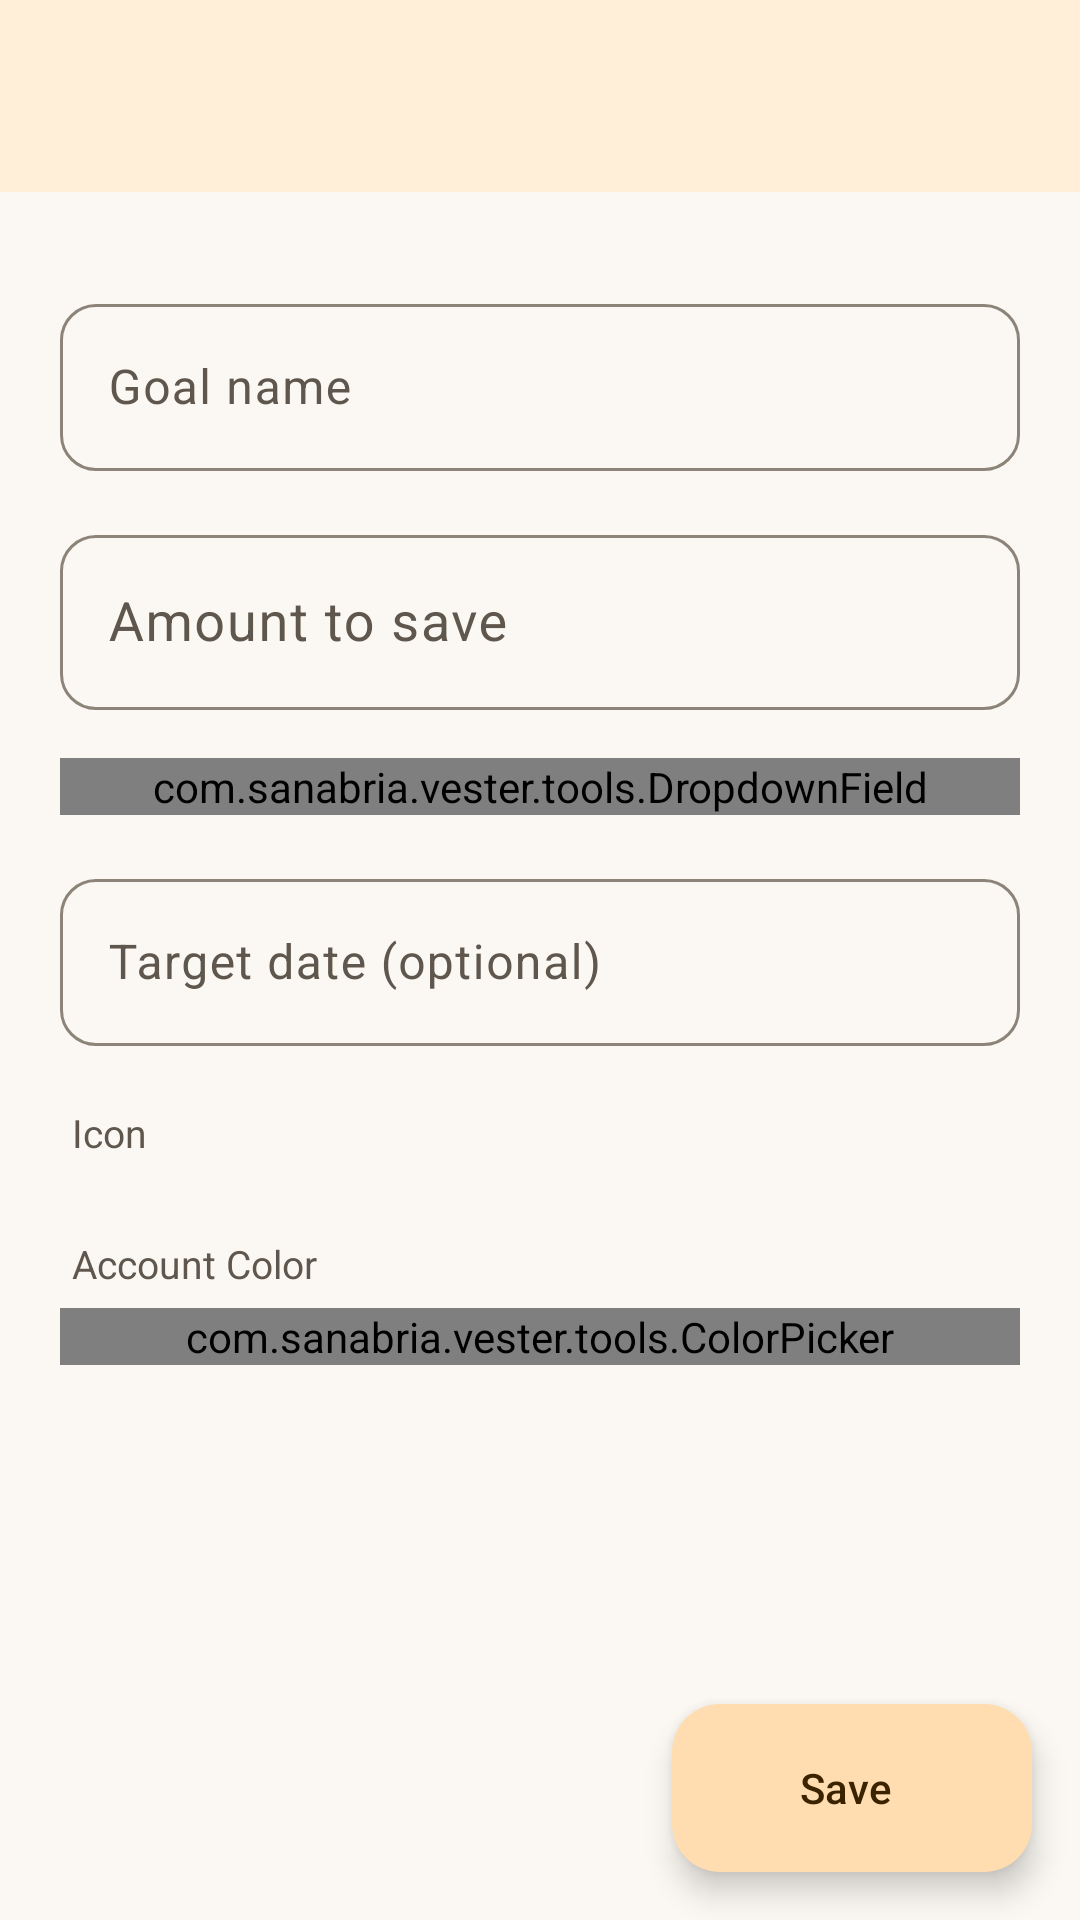

Layout XML and referenced resources for this Android screen:
<!-- AndroidManifest.xml: application theme AppTheme -->
<!-- res/layout/activity_goal_form.xml -->
<?xml version="1.0" encoding="utf-8"?>
<androidx.constraintlayout.widget.ConstraintLayout xmlns:android="http://schemas.android.com/apk/res/android"
        xmlns:app="http://schemas.android.com/apk/res-auto"
        android:layout_width="match_parent"
        android:layout_height="match_parent">

    <androidx.appcompat.widget.Toolbar
            android:id="@+id/toolbar"
            android:layout_width="0dp"
            android:layout_height="wrap_content"
            android:background="?attr/barColor"
            android:minHeight="?attr/actionBarSize"
            android:theme="?attr/actionBarTheme"
            app:layout_constraintEnd_toEndOf="parent"
            app:layout_constraintStart_toStartOf="parent"
            app:layout_constraintTop_toTopOf="parent" />

    <ScrollView
            android:layout_width="0dp"
            android:layout_height="0dp"
            android:clipToPadding="false"
            android:fillViewport="true"
            app:layout_constraintBottom_toBottomOf="parent"
            app:layout_constraintEnd_toEndOf="parent"
            app:layout_constraintStart_toStartOf="parent"
            app:layout_constraintTop_toBottomOf="@+id/toolbar">

        <LinearLayout
                android:layout_width="match_parent"
                android:layout_height="wrap_content"
                android:orientation="vertical"
                android:paddingStart="20dp"
                android:paddingTop="16dp"
                android:paddingEnd="20dp"
                android:paddingBottom="104dp">

            <com.google.android.material.textfield.TextInputLayout
                    style="@style/FormInput"
                    android:hint="@string/goal_name">

                <com.google.android.material.textfield.TextInputEditText
                        android:id="@+id/nameInput"
                        android:layout_width="match_parent"
                        android:layout_height="wrap_content"
                        android:inputType="textCapSentences" />
            </com.google.android.material.textfield.TextInputLayout>

            <com.google.android.material.textfield.TextInputLayout
                    style="@style/FormInput"
                    android:hint="@string/goal_target">

                <com.google.android.material.textfield.TextInputEditText
                        android:id="@+id/targetInput"
                        android:layout_width="match_parent"
                        android:layout_height="wrap_content"
                        android:digits="0123456789.,"
                        android:inputType="numberDecimal"
                        android:textSize="18sp" />
            </com.google.android.material.textfield.TextInputLayout>

            <com.sanabria.vester.tools.DropdownField
                    android:id="@+id/accountField"
                    style="@style/FormDropdown"
                    android:hint="@string/goal_account" />

            <com.google.android.material.textfield.TextInputLayout
                    style="@style/FormInput"
                    android:hint="@string/goal_target_date"
                    app:endIconDrawable="@drawable/ic_m_calendar"
                    app:endIconMode="custom">

                <com.google.android.material.textfield.TextInputEditText
                        android:id="@+id/dateInput"
                        android:layout_width="match_parent"
                        android:layout_height="wrap_content"
                        android:cursorVisible="false"
                        android:focusable="false"
                        android:inputType="none" />
            </com.google.android.material.textfield.TextInputLayout>

            <TextView
                    style="@style/FormCaption"
                    android:text="@string/account_icon" />

            <HorizontalScrollView
                    android:layout_width="match_parent"
                    android:layout_height="wrap_content"
                    android:scrollbars="none">

                <com.google.android.material.chip.ChipGroup
                        android:id="@+id/iconChips"
                        android:layout_width="wrap_content"
                        android:layout_height="wrap_content"
                        app:selectionRequired="true"
                        app:singleLine="true"
                        app:singleSelection="true" />
            </HorizontalScrollView>

            <TextView
                    style="@style/FormCaption"
                    android:text="@string/color_select" />

            <com.sanabria.vester.tools.ColorPicker
                    android:id="@+id/colorPicker"
                    android:layout_width="match_parent"
                    android:layout_height="wrap_content" />
        </LinearLayout>
    </ScrollView>

    <com.google.android.material.floatingactionbutton.ExtendedFloatingActionButton
            android:id="@+id/saveFab"
            android:layout_width="wrap_content"
            android:layout_height="wrap_content"
            android:layout_marginEnd="16dp"
            android:layout_marginBottom="16dp"
            android:text="@string/save"
            app:icon="@drawable/ic_m_check"
            app:layout_constraintBottom_toBottomOf="parent"
            app:layout_constraintEnd_toEndOf="parent" />
</androidx.constraintlayout.widget.ConstraintLayout>
<!-- resources referenced by this layout -->
<resources>
  <string name="account_icon">Icon</string>
  <string name="color_select">Account Color</string>
  <string name="goal_account">Linked account</string>
  <string name="goal_name">Goal name</string>
  <string name="goal_target">Amount to save</string>
  <string name="goal_target_date">Target date (optional)</string>
  <string name="save">Save</string>
  <style name="FormCaption">
          <item name="android:layout_width">match_parent</item>
          <item name="android:layout_height">wrap_content</item>
          <item name="android:layout_marginStart">4dp</item>
          <item name="android:layout_marginTop">20dp</item>
          <item name="android:layout_marginBottom">6dp</item>
          <item name="android:textColor">?android:attr/textColorSecondary</item>
          <item name="android:textSize">13sp</item>
      </style>
  <style name="FormDropdown" parent="Widget.Material3.TextInputLayout.OutlinedBox.ExposedDropdownMenu">
          <item name="android:layout_width">match_parent</item>
          <item name="android:layout_height">wrap_content</item>
          <item name="android:layout_marginTop">16dp</item>
          <item name="boxCornerRadiusTopStart">12dp</item>
          <item name="boxCornerRadiusTopEnd">12dp</item>
          <item name="boxCornerRadiusBottomStart">12dp</item>
          <item name="boxCornerRadiusBottomEnd">12dp</item>
      </style>
  <style name="FormInput" parent="Widget.Material3.TextInputLayout.OutlinedBox">
          <item name="android:layout_width">match_parent</item>
          <item name="android:layout_height">wrap_content</item>
          <item name="android:layout_marginTop">16dp</item>
          <item name="boxCornerRadiusTopStart">12dp</item>
          <item name="boxCornerRadiusTopEnd">12dp</item>
          <item name="boxCornerRadiusBottomStart">12dp</item>
          <item name="boxCornerRadiusBottomEnd">12dp</item>
      </style>
  <color name="primaryText">#1F1A14</color>
  <color name="secondaryText">#5F574D</color>
  <color name="colorPrimary">#FFEFD9</color>
  <color name="colorPrimaryDark">#F0D5AE</color>
  <color name="m3_primary">#C45F00</color>
  <color name="colorCardBackground">#FFFFFF</color>
  <color name="colorBackground">#FBF8F3</color>
  <color name="m3_on_primary">#FFFFFF</color>
  <color name="m3_primary_container">#FFDDB0</color>
  <color name="m3_on_primary_container">#3B2300</color>
  <color name="m3_secondary_container">#FFE6C7</color>
  <color name="m3_on_secondary_container">#3B2300</color>
  <color name="m3_surface_container_low">#F6F1E9</color>
  <color name="m3_surface_container">#F1EBE1</color>
  <color name="m3_surface_container_high">#EAE3D7</color>
  <color name="m3_outline">#8C8379</color>
  <color name="m3_outline_variant">#E3D9CA</color>
  <color name="m3_error">#D93025</color>
</resources>
